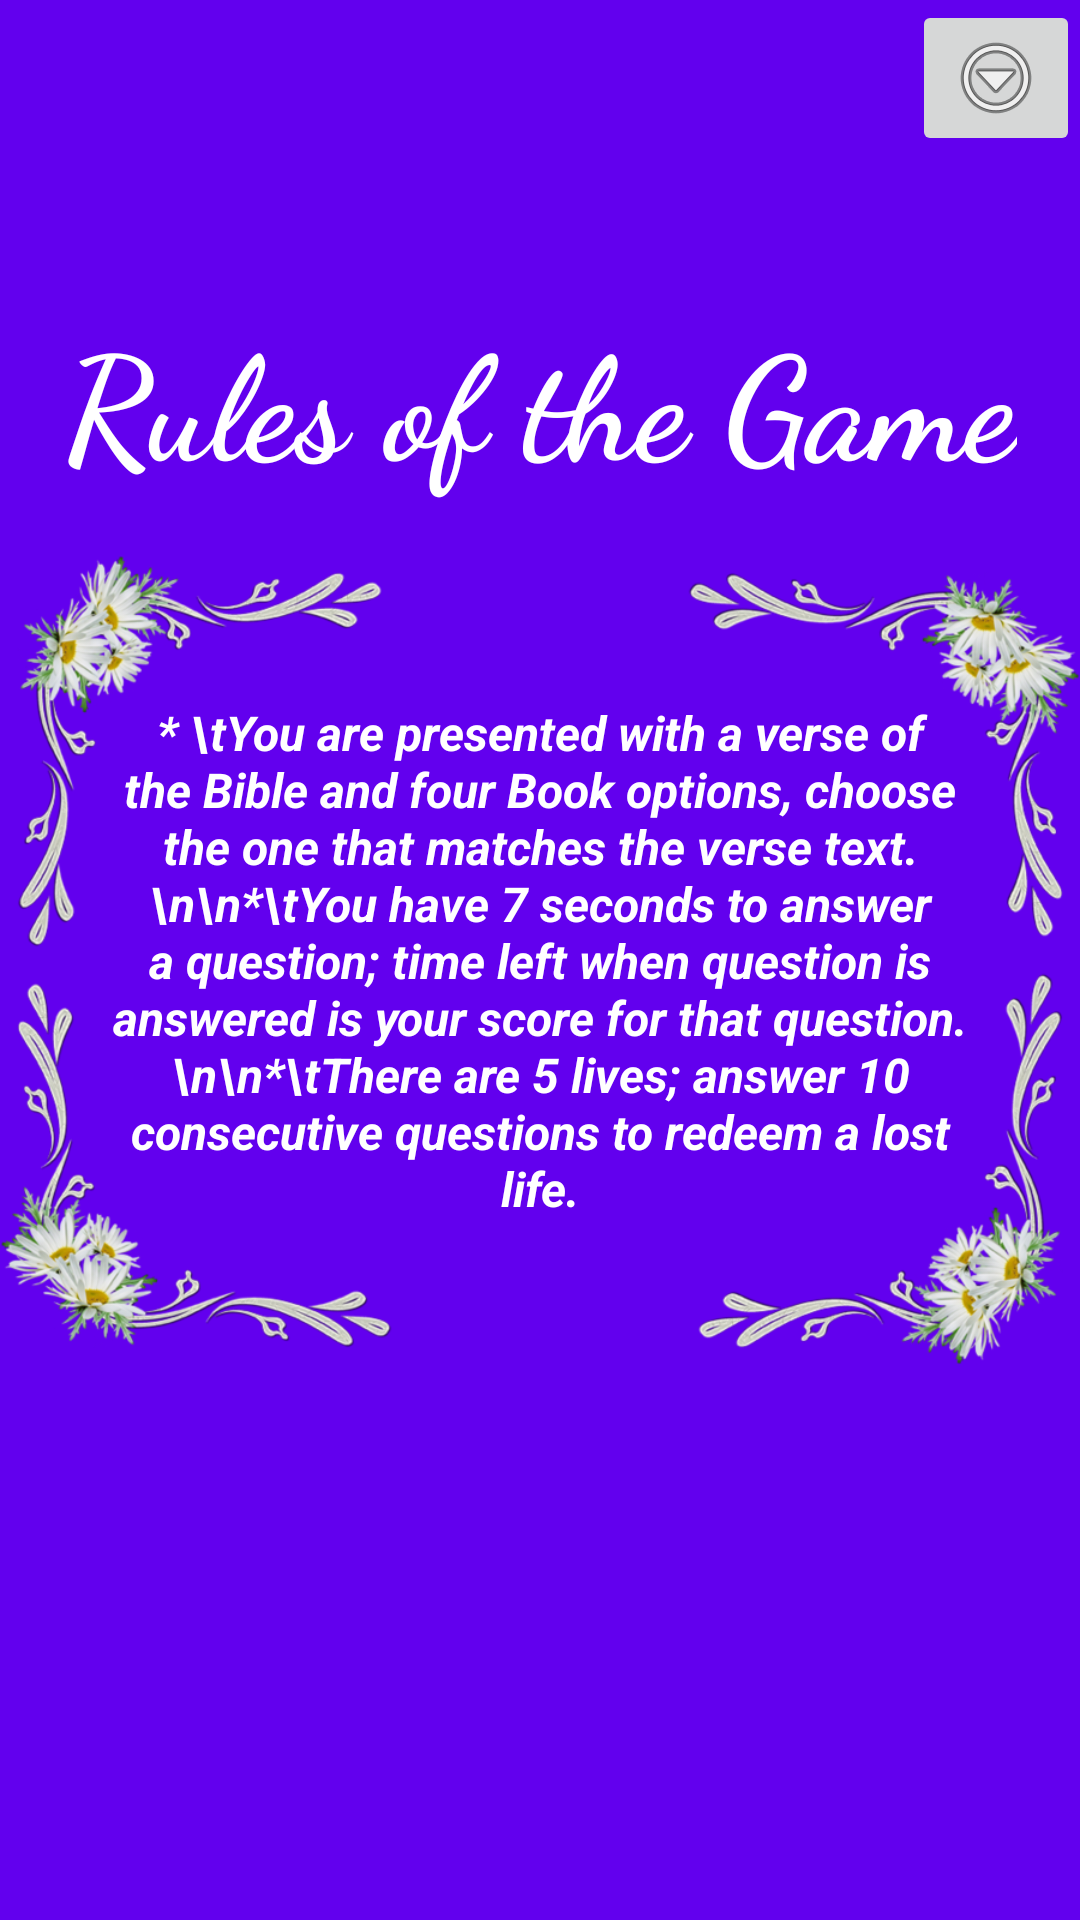

Android layout source for this screen:
<!-- AndroidManifest.xml: application theme Theme.BibleQuizGuessTheChapter -->
<!-- res/layout/activity_start_page.xml -->
<?xml version="1.0" encoding="utf-8"?>
<androidx.constraintlayout.widget.ConstraintLayout xmlns:android="http://schemas.android.com/apk/res/android"
    xmlns:app="http://schemas.android.com/apk/res-auto"
    xmlns:tools="http://schemas.android.com/tools"
    android:layout_width="match_parent"
    android:layout_height="match_parent"
    android:background="@color/purple_500"
    android:backgroundTint="@color/purple_500"
    tools:context=".StartPage">

    <ImageView
        android:id="@+id/imageView"
        android:layout_width="wrap_content"
        android:layout_height="0dp"
        app:layout_constraintBottom_toBottomOf="parent"
        app:layout_constraintEnd_toEndOf="parent"
        app:layout_constraintStart_toStartOf="parent"
        app:layout_constraintTop_toTopOf="parent"
        app:srcCompat="@drawable/flowerborder" />

    <TextView
        android:id="@+id/textView2"
        android:layout_width="wrap_content"
        android:layout_height="wrap_content"
        android:layout_marginTop="32dp"
        android:fontFamily="cursive"
        android:text="Rules of the Game"
        android:textAlignment="center"
        android:textColor="#FFFFFF"
        android:textSize="48sp"
        android:textStyle="bold"
        android:typeface="normal"
        app:layout_constraintBottom_toTopOf="@+id/textView3"
        app:layout_constraintEnd_toEndOf="parent"
        app:layout_constraintStart_toStartOf="parent"
        app:layout_constraintTop_toTopOf="parent" />

    <TextView
        android:id="@+id/textView3"
        android:layout_width="0dp"
        android:layout_height="wrap_content"
        android:layout_marginStart="32dp"
        android:layout_marginEnd="32dp"
        android:text="* \tYou are presented with a verse of the Bible and four Book options, choose the one that matches the verse text.\n\n*\tYou have 7 seconds to answer a question; time left when question is answered is your score for that question.\n\n*\tThere are 5 lives; answer 10 consecutive questions to redeem a lost life."
        android:textAlignment="center"
        android:textColor="#FFFFFF"
        android:textSize="16sp"
        android:textStyle="bold|italic"
        app:layout_constraintBottom_toBottomOf="@+id/imageView"
        app:layout_constraintEnd_toEndOf="parent"
        app:layout_constraintStart_toStartOf="parent"
        app:layout_constraintTop_toTopOf="parent" />

    <Button
        android:id="@+id/button"
        android:layout_width="@android:dimen/app_icon_size"
        android:layout_height="wrap_content"
        android:layout_marginTop="60dp"
        android:backgroundTint="#FFFFFF"
        android:onClick="start"
        android:text=">"
        android:textColor="#554B4B"
        android:textSize="24sp"
        android:textStyle="bold"
        android:visibility="invisible"
        app:cornerRadius="1000sp"
        app:layout_constraintBottom_toBottomOf="@+id/imageView"
        app:layout_constraintEnd_toEndOf="parent"
        app:layout_constraintStart_toStartOf="parent"
        app:layout_constraintTop_toBottomOf="@+id/textView3" />

    <ImageButton
        android:id="@+id/imageButton"
        android:layout_width="wrap_content"
        android:layout_height="wrap_content"
        android:onClick="showMenu"
        app:layout_constraintEnd_toEndOf="parent"
        app:layout_constraintTop_toTopOf="parent"
        app:srcCompat="@android:drawable/ic_menu_more" />
</androidx.constraintlayout.widget.ConstraintLayout>
<!-- resources referenced by this layout -->
<resources>
  <!-- drawable flowerborder: png bitmap (drawable-v24, 268341 bytes) -->
  <style name="Theme.BibleQuizGuessTheChapter" parent="Theme.MaterialComponents.DayNight.DarkActionBar">
          
          <item name="colorPrimary">@color/purple_500</item>
          <item name="colorPrimaryVariant">@color/purple_700</item>
          <item name="colorOnPrimary">@color/white</item>
          
          <item name="colorSecondary">@color/teal_200</item>
          <item name="colorSecondaryVariant">@color/teal_700</item>
          <item name="colorOnSecondary">@color/black</item>
          
          <item name="android:statusBarColor" tools:targetApi="l">?attr/colorPrimaryVariant</item>
          
      </style>
  <!-- not gathered from this repository: default colours our renderer supplied (Android Studio template values) -->
  <color name="purple_500">#FF6200EE</color>
  <color name="purple_700">#FF3700B3</color>
  <color name="teal_200">#FF03DAC5</color>
  <color name="teal_700">#FF018786</color>
  <color name="black">#FF000000</color>
  <color name="white">#FFFFFFFF</color>
</resources>
